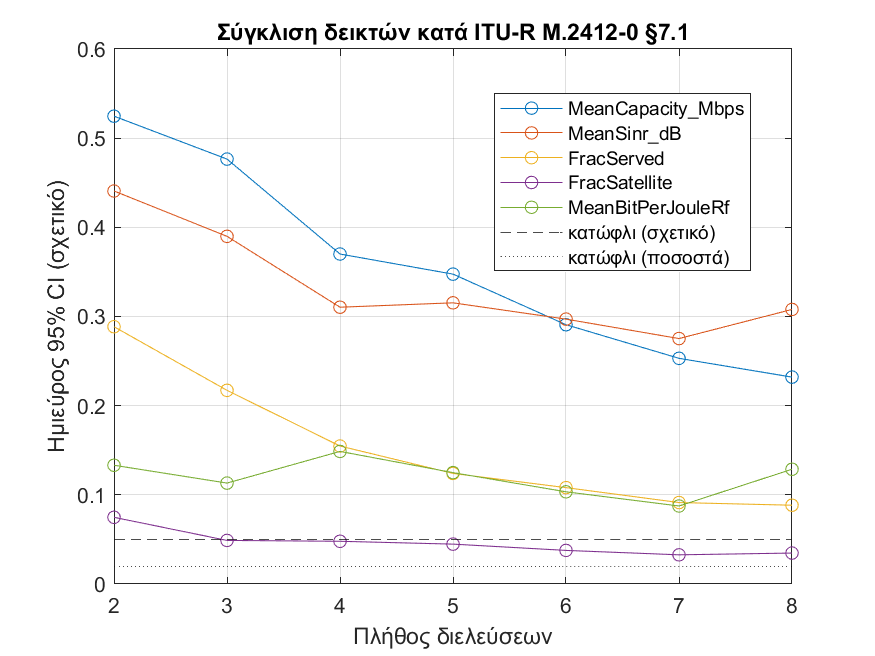

The table this chart was drawn from, first rows:
PassID, CumulativeRows, Mean_MeanCapacity_Mbps, Mean_MeanSinr_dB, Mean_FracServed, Mean_FracSatellite, Mean_MeanBitPerJouleRf, RelCI_MeanCapacity_Mbps, RelCI_MeanSinr_dB, RelCI_FracServed, RelCI_FracSatellite, RelCI_MeanBitPerJouleRf
1, 5406, 21.51, 7.965, 0.8389, 0.2471, 196780, Inf, Inf, Inf, Inf, Inf
2, 13515, 16.97, 6.503, 0.6917, 0.2853, 184260, 0.5247, 0.4407, 0.2885, 0.07481, 0.1332
3, 22525, 14.58, 5.735, 0.6206, 0.297, 177032, 0.4766, 0.3899, 0.2172, 0.04887, 0.1132
4, 30634, 13.85, 5.435, 0.6109, 0.28, 166659, 0.3701, 0.3104, 0.1547, 0.04791, 0.1487
5, 33337, 15.77, 4.988, 0.6271, 0.2928, 171513, 0.3475, 0.3153, 0.124, 0.04472, 0.1249
6, 36040, 16.76, 4.707, 0.6464, 0.2975, 173549, 0.2908, 0.2971, 0.1081, 0.03767, 0.1034
7, 40545, 16.45, 4.512, 0.6457, 0.3014, 174410, 0.2531, 0.2753, 0.09135, 0.03272, 0.08748
8, 45951, 16, 4.157, 0.6256, 0.2911, 165857, 0.232, 0.3079, 0.08836, 0.03471, 0.1287
